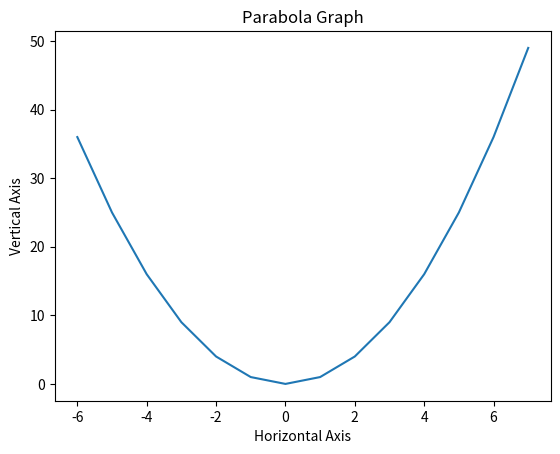

Python code for this plot:
"""
Parabola Plotter
Amelia Addis
This program creates a physical graph of a parabola that changes as the range does.
11/16/2026
"""

import math
import matplotlib.pyplot as plt

x = []
y = []

for number in range (-6,8):
    calc = number**2
    x.append(number)
    y.append(calc)


plt.plot(x, y)
plt.xlabel("Horizontal Axis")
plt.ylabel("Vertical Axis")
plt.title("Parabola Graph")

plt.savefig("ParabolaGraph.png")
plt.show()
